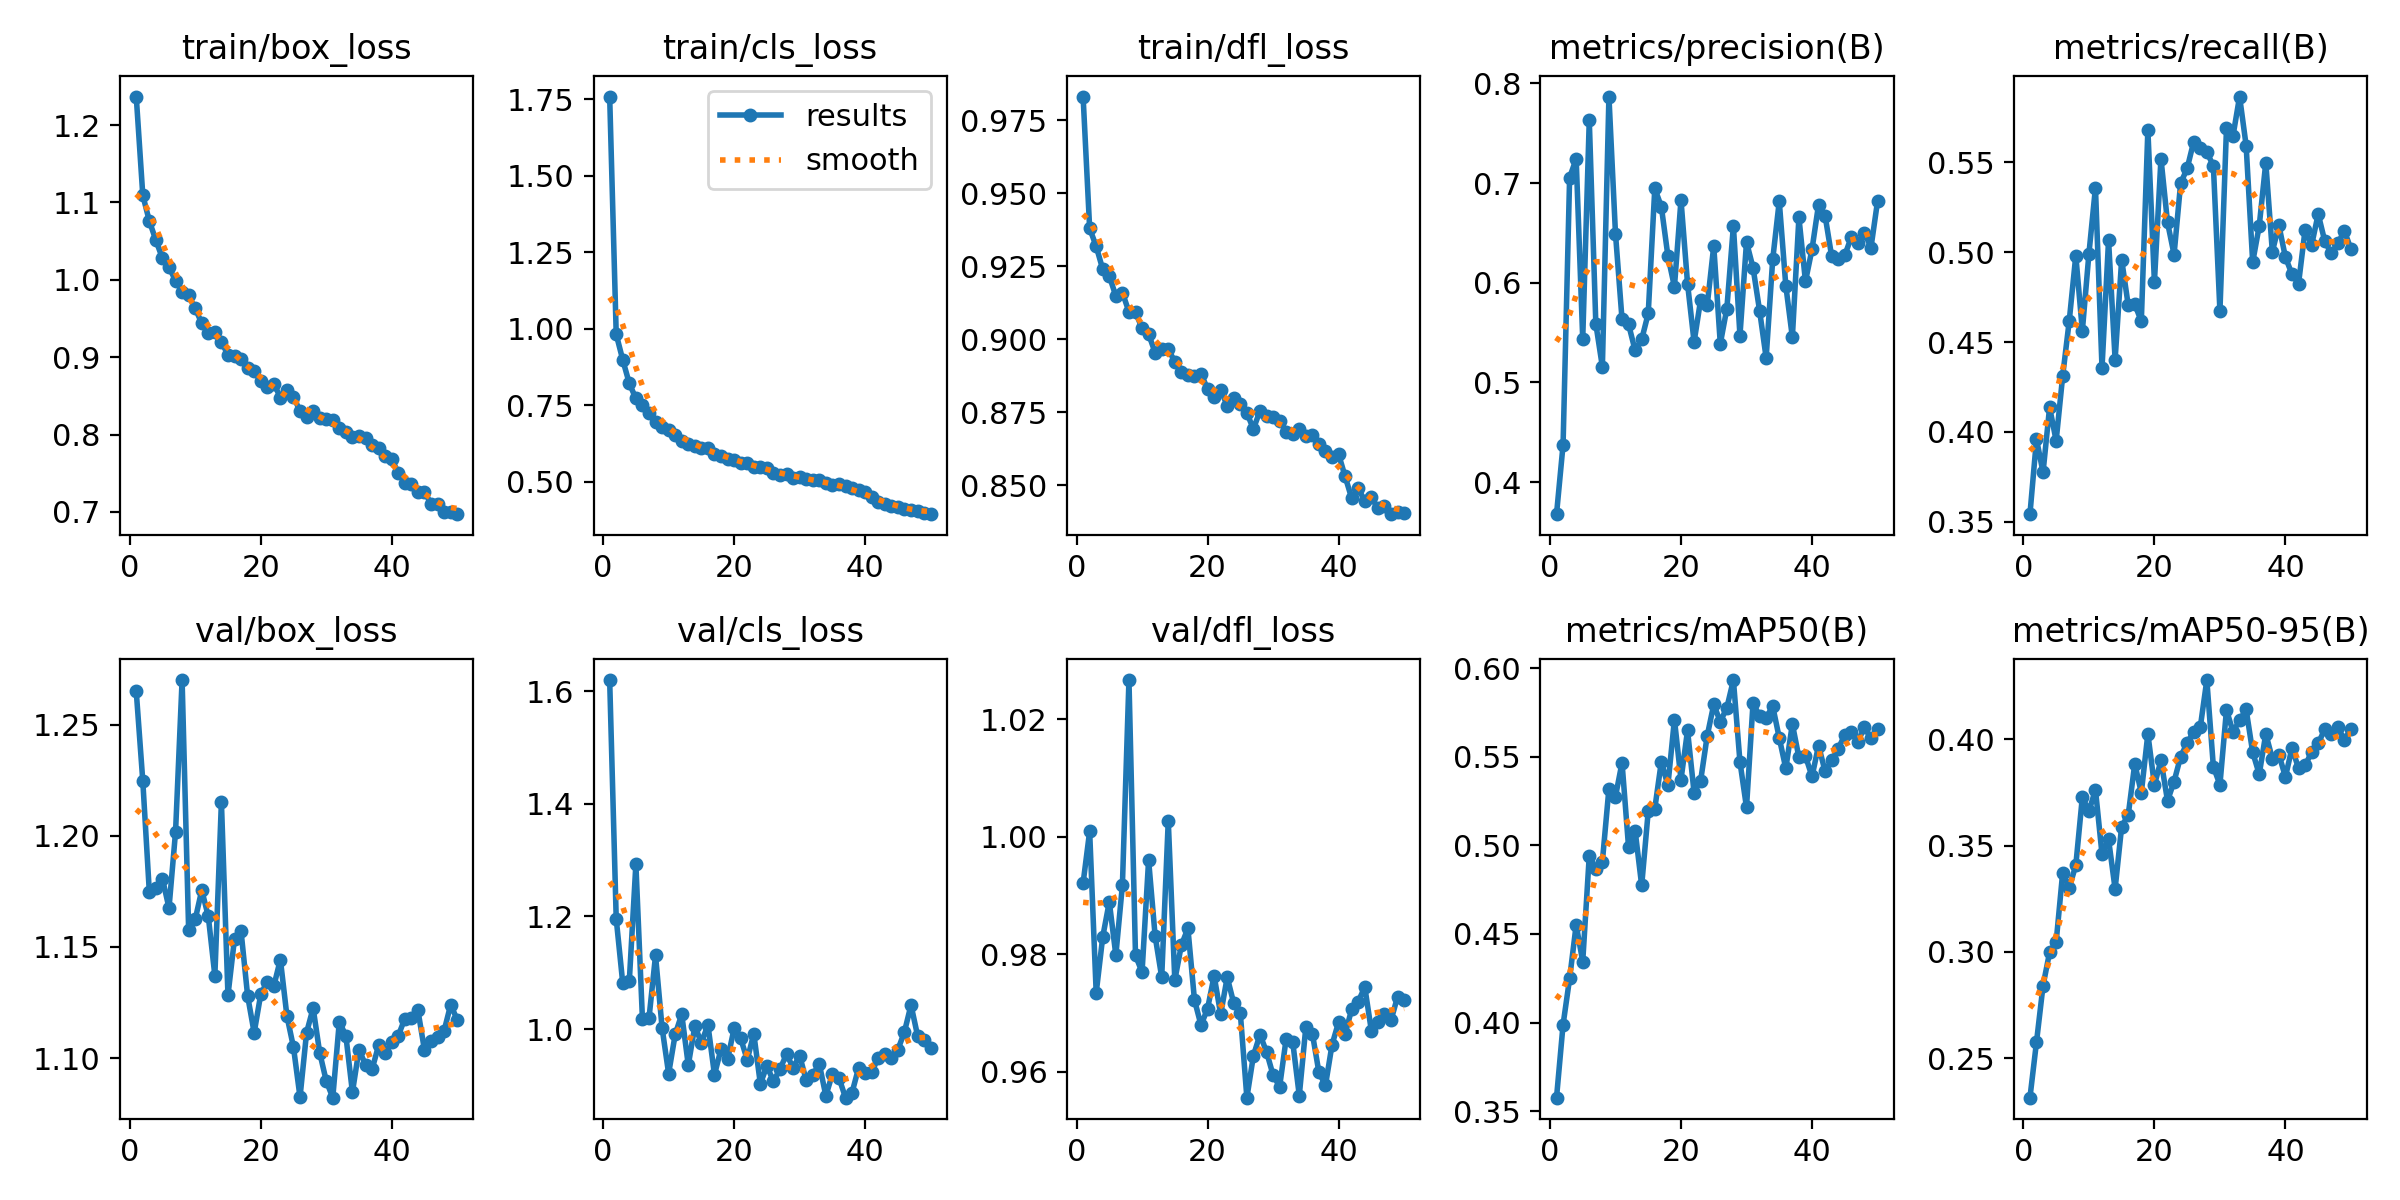

Data behind this chart, as committed beside it:
epoch, time, train/box_loss, train/cls_loss, train/dfl_loss, metrics/precision(B), metrics/recall(B), metrics/mAP50(B), metrics/mAP50-95(B), val/box_loss, val/cls_loss, val/dfl_loss, lr/pg0, lr/pg1, lr/pg2
1, 42.66, 1.237, 1.759, 0.9831, 0.3678, 0.3543, 0.3576, 0.2314, 1.265, 1.62, 0.9921, 0.0004135, 0.0004135, 0.0004135
2, 82.28, 1.109, 0.9817, 0.938, 0.4374, 0.396, 0.3988, 0.2575, 1.225, 1.196, 1.001, 0.0008137, 0.0008137, 0.0008137
3, 120, 1.076, 0.8978, 0.9318, 0.7056, 0.3776, 0.4249, 0.2841, 1.175, 1.081, 0.9734, 0.001197, 0.001197, 0.001197
4, 158.8, 1.051, 0.8209, 0.9239, 0.7244, 0.4138, 0.4551, 0.2998, 1.176, 1.086, 0.9829, 0.001176, 0.001176, 0.001176
5, 197.2, 1.028, 0.7719, 0.9216, 0.5437, 0.3951, 0.4344, 0.3046, 1.181, 1.292, 0.9889, 0.001151, 0.001151, 0.001151
6, 234.9, 1.016, 0.7516, 0.9148, 0.7632, 0.4312, 0.4942, 0.3373, 1.168, 1.018, 0.9798, 0.001126, 0.001126, 0.001126
7, 273.7, 0.999, 0.7252, 0.916, 0.5589, 0.4618, 0.4868, 0.3302, 1.202, 1.019, 0.9917, 0.001102, 0.001102, 0.001102
8, 310.6, 0.9847, 0.6953, 0.9094, 0.5156, 0.4981, 0.4909, 0.3407, 1.27, 1.131, 1.027, 0.001077, 0.001077, 0.001077
9, 349.5, 0.9801, 0.6802, 0.9092, 0.7869, 0.4563, 0.532, 0.3728, 1.157, 1.002, 0.9798, 0.001052, 0.001052, 0.001052
10, 387.7, 0.963, 0.668, 0.9038, 0.6493, 0.499, 0.5276, 0.3661, 1.162, 0.9208, 0.9769, 0.001027, 0.001027, 0.001027
11, 425, 0.9439, 0.6538, 0.9018, 0.5632, 0.5358, 0.5467, 0.3763, 1.176, 0.9904, 0.996, 0.001002, 0.001002, 0.001002
12, 464.3, 0.9309, 0.6342, 0.8954, 0.5583, 0.4356, 0.4989, 0.346, 1.164, 1.026, 0.983, 0.0009778, 0.0009778, 0.0009778
13, 501.3, 0.932, 0.6247, 0.8968, 0.532, 0.5067, 0.5083, 0.3529, 1.137, 0.936, 0.9761, 0.000953, 0.000953, 0.000953
14, 539.7, 0.9197, 0.6168, 0.8966, 0.5431, 0.4403, 0.4774, 0.3296, 1.215, 1.005, 1.003, 0.0009283, 0.0009283, 0.0009283
15, 576.2, 0.903, 0.6086, 0.8923, 0.5692, 0.4958, 0.5193, 0.3589, 1.128, 0.9758, 0.9756, 0.0009035, 0.0009035, 0.0009035
16, 614.7, 0.9021, 0.6091, 0.8889, 0.6946, 0.4705, 0.5207, 0.3643, 1.154, 1.007, 0.9815, 0.0008787, 0.0008787, 0.0008787
17, 652.1, 0.8979, 0.5914, 0.8877, 0.6764, 0.471, 0.5472, 0.3884, 1.157, 0.9189, 0.9844, 0.000854, 0.000854, 0.000854
18, 690, 0.8865, 0.585, 0.8874, 0.6269, 0.4616, 0.5338, 0.3749, 1.128, 0.9646, 0.9722, 0.0008293, 0.0008293, 0.0008293
19, 728.7, 0.8819, 0.5741, 0.8882, 0.5959, 0.568, 0.571, 0.4025, 1.111, 0.9463, 0.9679, 0.0008045, 0.0008045, 0.0008045
20, 766.3, 0.8689, 0.5711, 0.8829, 0.6831, 0.4834, 0.5371, 0.3785, 1.129, 1.001, 0.9707, 0.0007797, 0.0007797, 0.0007797
21, 805, 0.8619, 0.5618, 0.88, 0.5991, 0.552, 0.5649, 0.3901, 1.134, 0.9833, 0.9763, 0.000755, 0.000755, 0.000755
22, 842.2, 0.8659, 0.5625, 0.8827, 0.5406, 0.5165, 0.5297, 0.3711, 1.132, 0.9453, 0.9698, 0.0007302, 0.0007302, 0.0007302
23, 880.7, 0.8478, 0.5495, 0.8772, 0.5829, 0.4986, 0.5365, 0.3801, 1.144, 0.9917, 0.9761, 0.0007055, 0.0007055, 0.0007055
24, 918.8, 0.8575, 0.5484, 0.8798, 0.5773, 0.5383, 0.5617, 0.3918, 1.119, 0.9026, 0.9716, 0.0006808, 0.0006808, 0.0006808
25, 956.4, 0.8486, 0.5434, 0.8779, 0.6369, 0.5466, 0.5795, 0.3983, 1.105, 0.9345, 0.9699, 0.000656, 0.000656, 0.000656
26, 994.8, 0.8305, 0.5298, 0.8747, 0.5388, 0.5615, 0.5697, 0.4035, 1.082, 0.9071, 0.9556, 0.0006312, 0.0006312, 0.0006312
27, 1031, 0.8223, 0.5231, 0.8692, 0.5741, 0.5578, 0.5777, 0.4056, 1.111, 0.929, 0.9627, 0.0006065, 0.0006065, 0.0006065
28, 1070, 0.8303, 0.5254, 0.8754, 0.6571, 0.5556, 0.5933, 0.4279, 1.122, 0.9551, 0.9663, 0.0005818, 0.0005818, 0.0005818
29, 1107, 0.8208, 0.5115, 0.8737, 0.547, 0.5479, 0.5472, 0.3871, 1.102, 0.9315, 0.9634, 0.000557, 0.000557, 0.000557
30, 1146, 0.8206, 0.5155, 0.8734, 0.6408, 0.4673, 0.5214, 0.3786, 1.09, 0.9525, 0.9594, 0.0005322, 0.0005322, 0.0005322
31, 1184, 0.819, 0.5086, 0.8721, 0.615, 0.5688, 0.5805, 0.4138, 1.082, 0.9092, 0.9574, 0.0005075, 0.0005075, 0.0005075
32, 1221, 0.8081, 0.5069, 0.8684, 0.5719, 0.5647, 0.5728, 0.4035, 1.116, 0.9186, 0.9656, 0.0004827, 0.0004827, 0.0004827
33, 1260, 0.8028, 0.5043, 0.8676, 0.5246, 0.5865, 0.572, 0.4088, 1.11, 0.9378, 0.965, 0.000458, 0.000458, 0.000458
34, 1297, 0.7973, 0.497, 0.8693, 0.6234, 0.5593, 0.5786, 0.414, 1.085, 0.8814, 0.9559, 0.0004332, 0.0004332, 0.0004332
35, 1336, 0.798, 0.4906, 0.8668, 0.6818, 0.4944, 0.5606, 0.3939, 1.104, 0.9202, 0.9676, 0.0004085, 0.0004085, 0.0004085
36, 1373, 0.7955, 0.491, 0.8671, 0.597, 0.5145, 0.5434, 0.3836, 1.097, 0.9132, 0.9665, 0.0003837, 0.0003837, 0.0003837
37, 1411, 0.7869, 0.4842, 0.8639, 0.5454, 0.5498, 0.5685, 0.4025, 1.095, 0.8781, 0.9599, 0.000359, 0.000359, 0.000359
38, 1450, 0.7832, 0.4806, 0.8618, 0.6656, 0.5003, 0.5496, 0.3909, 1.106, 0.8872, 0.9577, 0.0003343, 0.0003343, 0.0003343
39, 1487, 0.772, 0.4723, 0.8598, 0.6014, 0.5149, 0.5504, 0.3928, 1.102, 0.9309, 0.9646, 0.0003095, 0.0003095, 0.0003095
40, 1525, 0.7682, 0.4664, 0.8606, 0.6336, 0.4971, 0.5389, 0.3823, 1.107, 0.9216, 0.9684, 0.0002848, 0.0002848, 0.0002848
41, 1562, 0.7504, 0.4501, 0.8529, 0.6785, 0.4877, 0.5563, 0.3959, 1.11, 0.9232, 0.9664, 0.00026, 0.00026, 0.00026
42, 1600, 0.7377, 0.4333, 0.8455, 0.6671, 0.4824, 0.5417, 0.3863, 1.118, 0.9494, 0.9706, 0.0002352, 0.0002352, 0.0002352
43, 1637, 0.7366, 0.4281, 0.8489, 0.6265, 0.5124, 0.5481, 0.3877, 1.118, 0.9548, 0.9719, 0.0002105, 0.0002105, 0.0002105
44, 1674, 0.7257, 0.4197, 0.8445, 0.6237, 0.504, 0.5546, 0.394, 1.121, 0.9483, 0.9744, 0.0001857, 0.0001857, 0.0001857
45, 1710, 0.7263, 0.4188, 0.8458, 0.6275, 0.5212, 0.5622, 0.398, 1.104, 0.9633, 0.967, 0.000161, 0.000161, 0.000161
46, 1748, 0.7102, 0.4098, 0.8421, 0.646, 0.5061, 0.5641, 0.4047, 1.108, 0.9951, 0.9685, 0.0001363, 0.0001363, 0.0001363
47, 1785, 0.7099, 0.4067, 0.843, 0.6397, 0.4993, 0.5585, 0.4027, 1.109, 1.043, 0.9697, 0.0001115, 0.0001115, 0.0001115
48, 1822, 0.7004, 0.4032, 0.84, 0.6503, 0.5049, 0.5667, 0.4058, 1.112, 0.9881, 0.9687, 8.675e-05, 8.675e-05, 8.675e-05
49, 1859, 0.6997, 0.3987, 0.8407, 0.6353, 0.5119, 0.5604, 0.3996, 1.124, 0.9802, 0.9727, 6.2e-05, 6.2e-05, 6.2e-05
50, 1895, 0.697, 0.3937, 0.8405, 0.6816, 0.5016, 0.5654, 0.4049, 1.117, 0.9655, 0.9721, 3.725e-05, 3.725e-05, 3.725e-05
